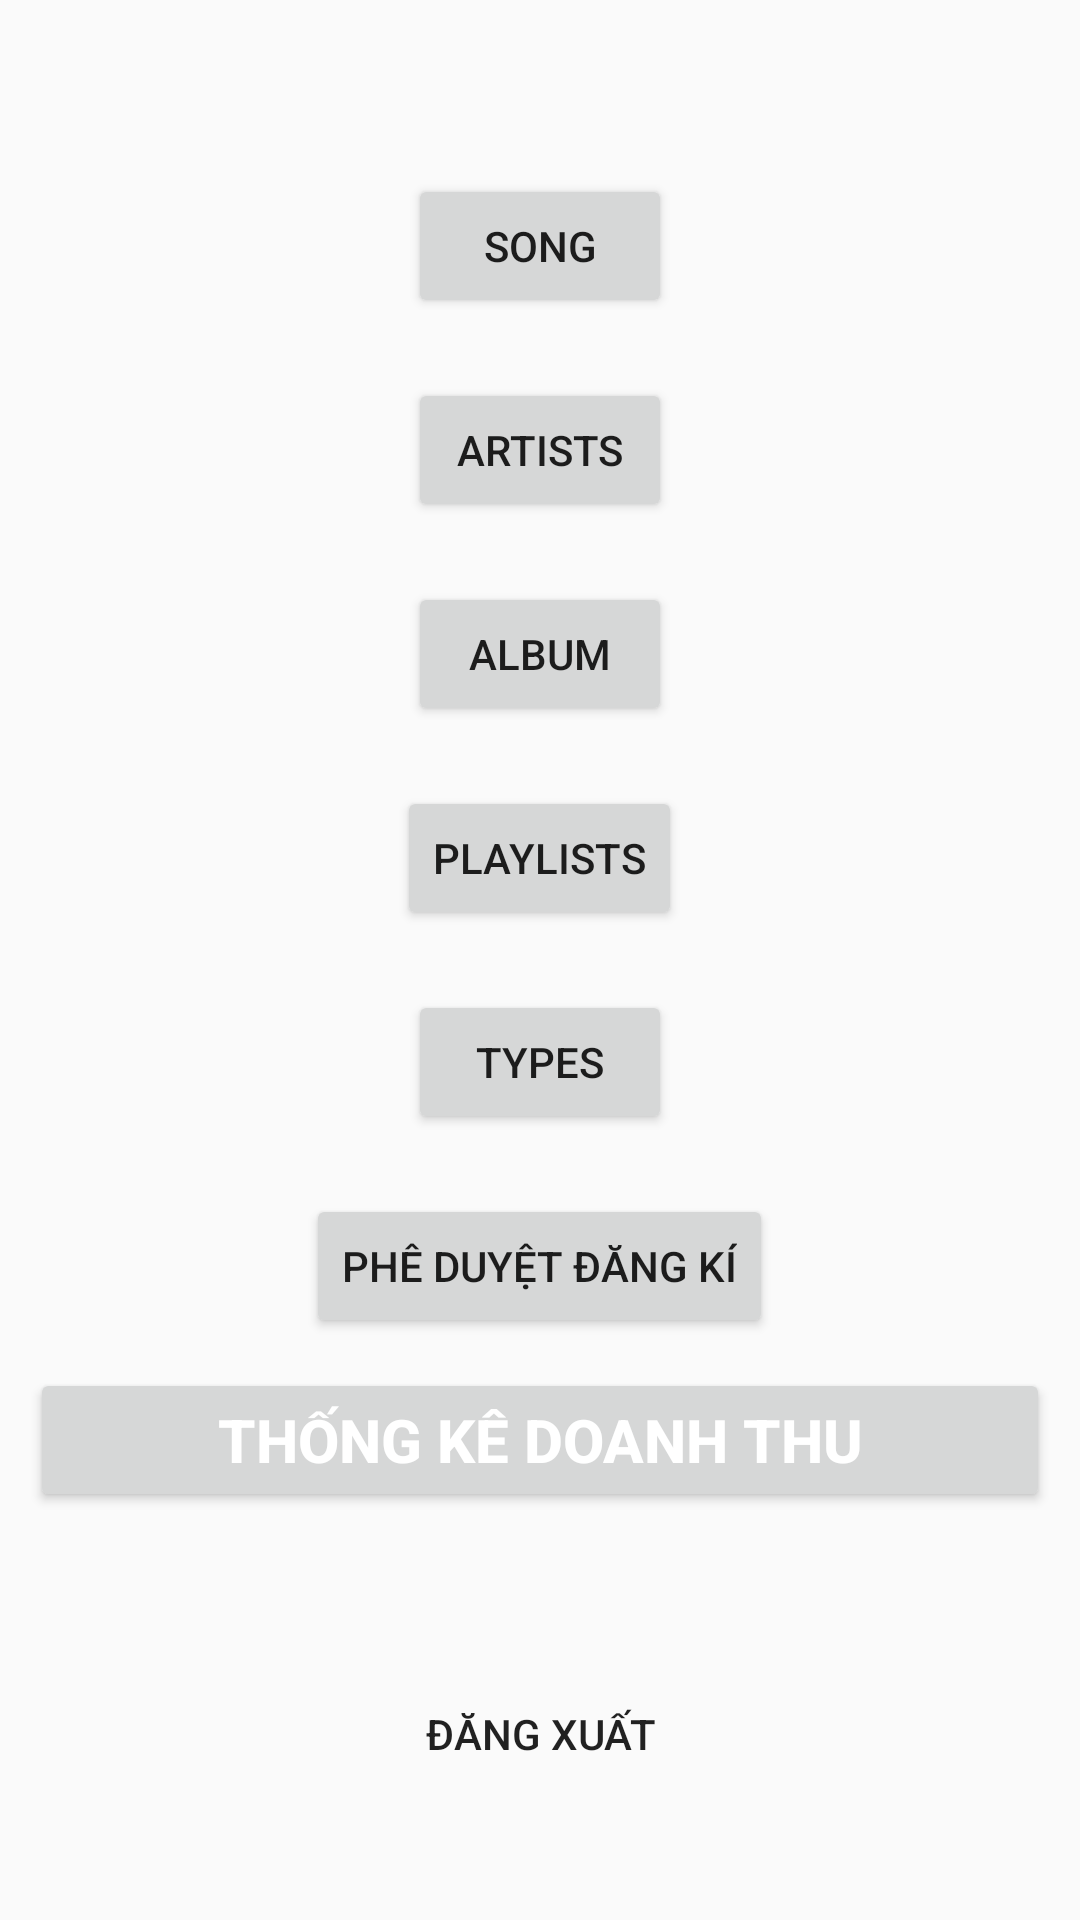

The Android layout XML behind this screen, and the referenced resources:
<!-- AndroidManifest.xml: application theme Theme.AppCompat.DayNight.NoActionBar -->
<!-- res/layout/activity_admin.xml -->
<?xml version="1.0" encoding="utf-8"?>
<LinearLayout xmlns:android="http://schemas.android.com/apk/res/android"
    xmlns:tools="http://schemas.android.com/tools"
    android:layout_width="match_parent"
    android:layout_height="match_parent"
    android:gravity="center"
    android:orientation="vertical"
    tools:context=".activity.admin.AdminActivity">

    <Button
        android:id="@+id/btn_song"
        android:layout_width="wrap_content"
        android:layout_height="wrap_content"
        android:layout_gravity="center"
        android:layout_marginTop="20dp"
        android:text="Song" />

    <Button
        android:id="@+id/btn_artists"
        android:layout_width="wrap_content"
        android:layout_height="wrap_content"
        android:layout_gravity="center"
        android:layout_marginTop="20dp"
        android:text="Artists" />

    <Button
        android:id="@+id/btn_ablum"
        android:layout_width="wrap_content"
        android:layout_height="wrap_content"
        android:layout_marginTop="20dp"
        android:text="Album" />

    <Button
        android:id="@+id/btn_playlists"
        android:layout_width="wrap_content"
        android:layout_height="wrap_content"
        android:layout_gravity="center"
        android:layout_marginTop="20dp"
        android:text="Playlists" />

    <Button
        android:id="@+id/btn_types"
        android:layout_width="wrap_content"
        android:layout_height="wrap_content"
        android:layout_gravity="center"
        android:layout_marginTop="20dp"
        android:text="Types" />

    <Button
        android:id="@+id/PheDuyet"
        android:layout_width="wrap_content"
        android:layout_height="wrap_content"
        android:layout_gravity="center"
        android:layout_marginTop="20dp"
        android:text="Phê duyệt đăng kí" />
    <Button
        android:id="@+id/btn_revenue"
        android:layout_width="match_parent"
        android:layout_height="wrap_content"
        android:layout_margin="10dp"
        android:text="Thống kê doanh thu"
        android:textColor="@color/white"
        android:textSize="20sp"
        android:textStyle="bold" />

    <Button
        android:id="@+id/btn_logout"
        android:layout_width="wrap_content"
        android:layout_height="wrap_content"
        android:layout_gravity="center"
        android:layout_marginTop="40dp"
        android:background="@drawable/rounded_search"
        android:backgroundTint="#E4B5B5"
        android:text="Đăng xuất" />

</LinearLayout>
<!-- resources referenced by this layout -->
<resources>
  <color name="white">#FFFFFFFF</color>
</resources>
